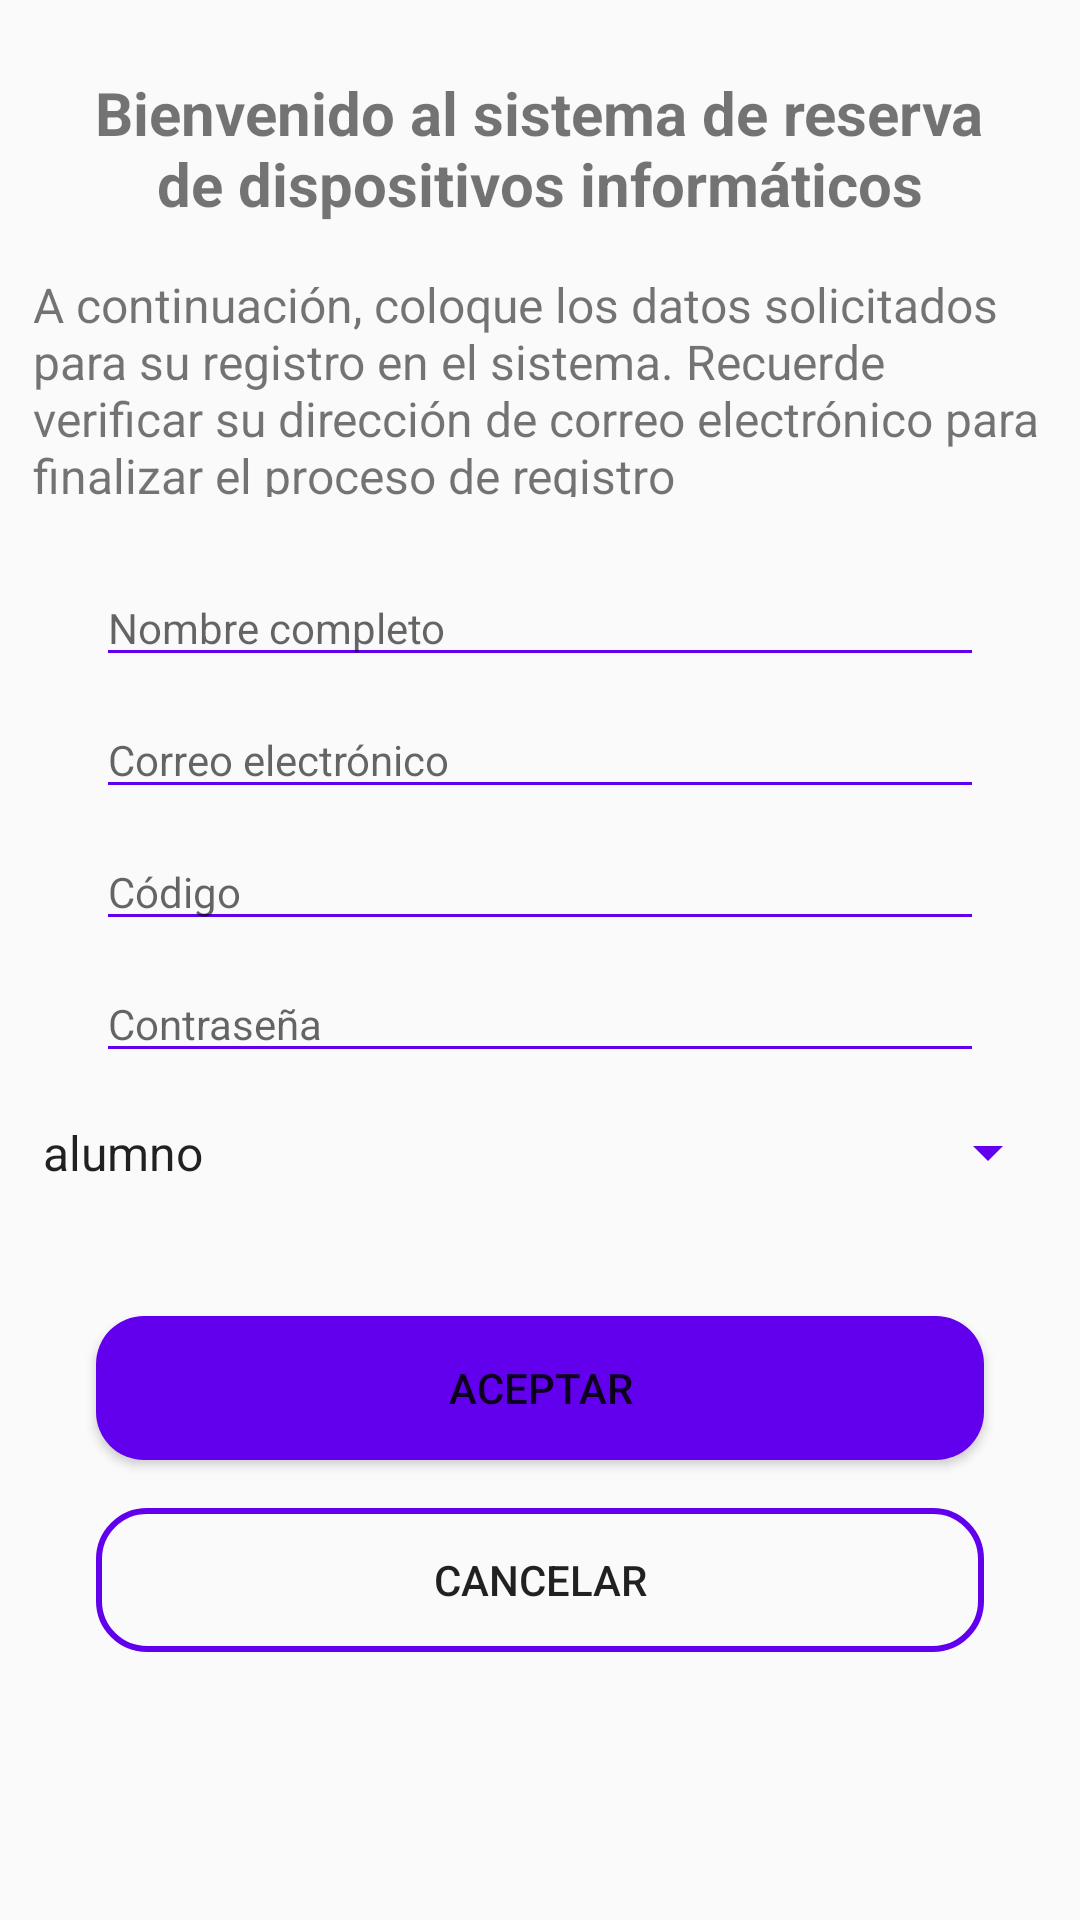

The Android layout XML behind this screen, and the referenced resources:
<!-- AndroidManifest.xml: application theme Theme.AppCompat.Light -->
<!-- res/layout/fragment_registro_.xml -->
<?xml version="1.0" encoding="utf-8"?>
<FrameLayout xmlns:android="http://schemas.android.com/apk/res/android"
    xmlns:tools="http://schemas.android.com/tools"
    android:layout_width="match_parent"
    android:layout_height="match_parent"
    android:background="@drawable/fondo2"
    xmlns:app="http://schemas.android.com/apk/res-auto"
    tools:context=".Fragments.Registro_Fragment">


    <ScrollView
        android:layout_width="match_parent"
        android:layout_height="match_parent">

        <LinearLayout
            android:layout_width="match_parent"
            android:layout_height="wrap_content"
            android:gravity="center"
            android:orientation="vertical">

            <TextView
                android:id="@+id/textView11"
                android:layout_width="307dp"
                android:layout_height="wrap_content"
                android:layout_marginStart="32dp"
                android:layout_marginTop="24dp"
                android:layout_marginEnd="32dp"
                android:text="@string/bienvenido_al_sistema_de_reserva_de_dispositivos_inform_ticos"
                android:textAlignment="center"
                android:textSize="20sp"
                android:textStyle="bold"
                app:layout_constraintEnd_toEndOf="parent"
                app:layout_constraintStart_toStartOf="parent"
                app:layout_constraintTop_toTopOf="parent" />

            <TextView
                android:id="@+id/textView15"
                android:layout_width="338dp"
                android:layout_height="75dp"
                android:layout_marginTop="16dp"
                android:text="@string/subtituloRegistro"
                android:textSize="16sp"
                app:layout_constraintEnd_toEndOf="@+id/textView11"
                app:layout_constraintHorizontal_bias="0.496"
                app:layout_constraintStart_toStartOf="@+id/textView11"
                app:layout_constraintTop_toBottomOf="@+id/textView11" />

            <EditText
                android:id="@+id/inputNombre"
                android:layout_width="match_parent"
                android:layout_height="wrap_content"
                android:layout_marginStart="32dp"
                android:layout_marginTop="24dp"
                android:layout_marginEnd="32dp"
                android:backgroundTint="@color/colorPrimary"
                android:ems="10"
                android:hint="@string/nombre_completo"
                android:importantForAutofill="no"
                android:inputType="textPersonName"
                android:textSize="14sp"
                app:layout_constraintEnd_toEndOf="@+id/editTextTextPersonName5"
                app:layout_constraintStart_toStartOf="@+id/editTextTextPersonName5"
                app:layout_constraintTop_toBottomOf="@+id/editTextTextPersonName5" />


            <EditText
                android:id="@+id/inputCorreoRegistro"
                android:layout_width="match_parent"
                android:layout_height="wrap_content"
                android:layout_marginStart="32dp"
                android:layout_marginTop="8dp"
                android:layout_marginEnd="32dp"
                android:backgroundTint="@color/colorPrimary"
                android:ems="10"
                android:hint="@string/correo_electr_nico"
                android:importantForAutofill="no"
                android:inputType="textEmailAddress"
                android:textSize="14sp"
                app:layout_constraintEnd_toEndOf="@+id/editTextTextPersonName5"
                app:layout_constraintStart_toStartOf="@+id/editTextTextPersonName5"
                app:layout_constraintTop_toBottomOf="@+id/editTextTextPersonName5" />


            <EditText
                android:id="@+id/inputCodigo"
                android:layout_width="match_parent"
                android:layout_height="wrap_content"
                android:layout_marginStart="32dp"
                android:layout_marginTop="8dp"
                android:layout_marginEnd="32dp"
                android:backgroundTint="@color/colorPrimary"
                android:ems="10"
                android:hint="@string/c_digo"
                android:importantForAutofill="no"
                android:inputType="number"
                android:textSize="14sp"
                app:layout_constraintEnd_toEndOf="parent"
                app:layout_constraintHorizontal_bias="0.0"
                app:layout_constraintStart_toStartOf="parent"
                app:layout_constraintTop_toTopOf="parent" />

            <EditText
                android:id="@+id/inputPasswordRegistro"
                android:layout_width="match_parent"
                android:layout_height="wrap_content"
                android:layout_marginStart="32dp"
                android:layout_marginTop="8dp"
                android:layout_marginEnd="32dp"
                android:backgroundTint="@color/colorPrimary"
                android:ems="10"
                android:hint="@string/contrase_a"
                android:importantForAutofill="no"
                android:inputType="textPassword"
                android:textSize="14sp"
                app:layout_constraintEnd_toEndOf="@+id/spinner2"
                app:layout_constraintStart_toStartOf="@+id/spinner2"
                app:layout_constraintTop_toBottomOf="@+id/spinner2" />

            <Spinner
                android:id="@+id/spinnerRoles"
                style="@style/colorSpinnerElement"
                android:layout_width="347dp"
                android:layout_height="45dp"
                android:layout_marginStart="32dp"
                android:layout_marginTop="4dp"
                android:layout_marginEnd="32dp"
                android:autofillHints="Rol"
                android:backgroundTint="@color/colorPrimary"
                android:entries="@array/roles"
                android:prompt="@string/spinneroles_titulo"
                android:spinnerMode="dropdown"
                app:layout_constraintEnd_toEndOf="@+id/editTextTextPersonName9"
                app:layout_constraintHorizontal_bias="0.484"
                app:layout_constraintStart_toStartOf="@+id/editTextTextPersonName9"
                app:layout_constraintTop_toBottomOf="@+id/editTextTextPersonName9" />

            <Button
                android:id="@+id/buttonAceptarRegistro"
                android:layout_width="match_parent"
                android:layout_height="wrap_content"
                android:layout_marginStart="32dp"
                android:layout_marginTop="32dp"
                android:layout_marginEnd="32dp"
                android:background="@drawable/boton_redondeado"
                android:text="@string/aceptar"
                android:textColor="@color/common_google_signin_btn_text_dark"
                app:layout_constraintEnd_toEndOf="@+id/editTextTextPersonName11"
                app:layout_constraintHorizontal_bias="0.482"
                app:layout_constraintStart_toStartOf="@+id/editTextTextPersonName11"
                app:layout_constraintTop_toBottomOf="@+id/editTextTextPersonName12" />

            <Button
                android:id="@+id/buttonCancelarRegistro"
                android:layout_width="match_parent"
                android:layout_height="wrap_content"
                android:layout_marginStart="32dp"
                android:layout_marginTop="16dp"
                android:layout_marginEnd="32dp"
                android:background="@drawable/boton_registro"
                android:text="@string/cancelar"
                app:layout_constraintEnd_toEndOf="@+id/button4"
                app:layout_constraintHorizontal_bias="0.498"
                app:layout_constraintStart_toStartOf="@+id/buttonAceptarRegistro"
                app:layout_constraintTop_toBottomOf="@+id/buttonAceptarRegistro" />

        </LinearLayout>
    </ScrollView>

</FrameLayout>
<!-- resources referenced by this layout -->
<resources>
  <string-array name="roles">
          <item>alumno</item>
          <item>docente</item>
          <item>administrador</item>
      </string-array>
  <color name="colorPrimary">#6200EE</color>
  <!-- drawable boton_redondeado (drawable) -->
  <?xml version="1.0" encoding="utf-8"?>
  <shape xmlns:android="http://schemas.android.com/apk/res/android">
  <corners android:radius="16dp"></corners>
  <solid android:color="@color/colorPrimary"></solid>
  </shape>
  <!-- drawable boton_registro (drawable) -->
  <?xml version="1.0" encoding="utf-8"?>
  <shape xmlns:android="http://schemas.android.com/apk/res/android">
      <corners android:radius="16dp"></corners>
      <stroke
          android:width="2dp"
          android:color="@color/colorPrimary"
          />
  
  
  </shape>
  <string name="aceptar">ACEPTAR</string>
  <string name="bienvenido_al_sistema_de_reserva_de_dispositivos_inform_ticos">Bienvenido al sistema de reserva de dispositivos informáticos</string>
  <string name="c_digo">Código</string>
  <string name="cancelar">Cancelar</string>
  <string name="contrase_a">Contraseña</string>
  <string name="correo_electr_nico">Correo electrónico</string>
  <string name="nombre_completo">Nombre completo</string>
  <string name="spinneroles_titulo">Rol</string>
  <string name="subtituloRegistro">A continuación, coloque los datos solicitados para su registro en el sistema. Recuerde verificar su dirección de correo electrónico para finalizar el proceso de registro</string>
  <style name="colorSpinnerElement" parent="Base.Widget.AppCompat.Spinner">
          <item name="android:textColor">#010209</item>
      </style>
</resources>
